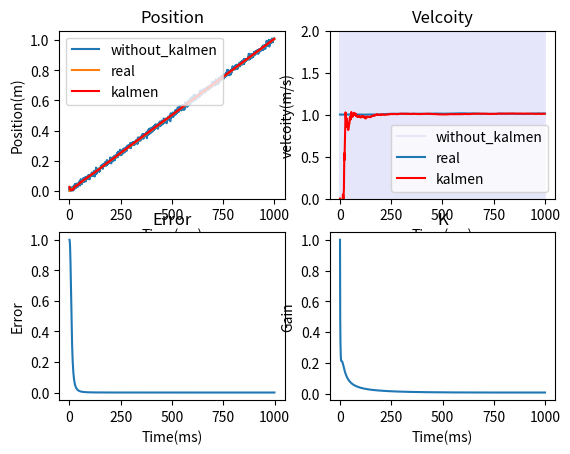

Source code (Python):
import numpy as np
import matplotlib.pyplot as plt


class Kalmen:
    def __init__(self):
        """
        Kalmen Filter
        new_X = F * X + G * N_a
        Z = H * X + N_b

        X is state
        K is kalmen gain
        P is error
        N_a, N_b is noise and it's covariance is Na and Nb
        """
        self.clean()

    def clean(self):
        self.history_X = []
        self.history_K = []
        self.history_P = []
        self.X = np.zeros(2)
        self.K = np.identity(2)
        self.P = np.identity(2)

    def step(self, observe):
        # Corrector
        self.K = self.P.dot(self.H.T).dot(np.linalg.inv(self.H.dot(self.P).dot(self.H.T) + self.Nb))
        self.X = self.X + self.K.dot(observe - self.H.dot(self.X))
        self.P = (np.identity(2) - self.K.dot(self.H)).dot(self.P)

        # Predictor
        self.X = self.F.dot(self.X)
        self.P = self.F.dot(self.P).dot(self.F.T) + self.Na

        # save it
        self.history_X.append(self.X)
        self.history_K.append(self.K)
        self.history_P.append(self.P)

    def summary(self):
        self.history_X = np.array(self.history_X)
        self.history_K = np.array(self.history_K)
        self.history_P = np.array(self.history_P)


if __name__ == "__main__":
    # real world
    t = 0.001 
    n = 1000
    na = 0.1
    nb = 0.0001
    a = np.random.normal(scale=np.sqrt(na), size=n)
    b = np.random.normal(scale=np.sqrt(nb), size=n)
    real_X = [[0, 1]]

    # observe 
    observe_x = [0]
    observe_v = [0]

    # model
    H = np.array([[1, 0], [0, 0]])
    F = np.array([[1, t], [0, 1]])
    G = np.array([t ** 2 / 2, t])
    Na = np.outer(G, G) * na
    Nb = np.array([[nb, 0], [0, 1e-18]])

    # kalmen
    kalmen = Kalmen()
    kalmen.H = H
    kalmen.F = F
    kalmen.Na = Na
    kalmen.Nb = Nb

    for i in range(n):
        # real
        real_X.append(F.dot(real_X[-1]) + G * a[i])

        # observe without kalmen
        ox = real_X[-1][0] + b[i]
        observe_x.append(ox)
        observe_v.append((ox - observe_x[-2]) / t)

        # kalmen
        kalmen.step(np.array([ox, 0]))

    kalmen.summary()
    real_X = np.array(real_X)
    # plot
    plt.subplot(2, 2, 1)
    plt.title("Position")
    plt.plot(observe_x, label="without_kalmen")
    plt.plot(real_X[:, 0], label="real")
    plt.plot(kalmen.history_X[:, 0], label="kalmen", color='r')
    plt.xlabel("Time(ms)")
    plt.ylabel("Position(m)")
    plt.legend()

    plt.subplot(2, 2, 2)
    plt.plot(observe_v, label="without_kalmen", color='lavender')
    plt.plot(real_X[:, 1], label="real")
    plt.plot(kalmen.history_X[:, 1], label="kalmen", color='r')
    plt.ylim([real_X[0][1] - 1, real_X[0][1] + 1])
    plt.xlabel("Time(ms)")
    plt.ylabel("velcoity(m/s)")
    plt.title("Velcoity")
    plt.legend()

    plt.subplot(2, 2, 3)
    plt.title("Error")
    plt.plot(kalmen.history_P[:, 1, 1])
    plt.xlabel("Time(ms)")
    plt.ylabel("Error")

    plt.subplot(2, 2, 4)
    plt.title("K")
    plt.plot(kalmen.history_K[:, 0, 0])
    plt.xlabel("Time(ms)")
    plt.ylabel("Gain")
    plt.show()
